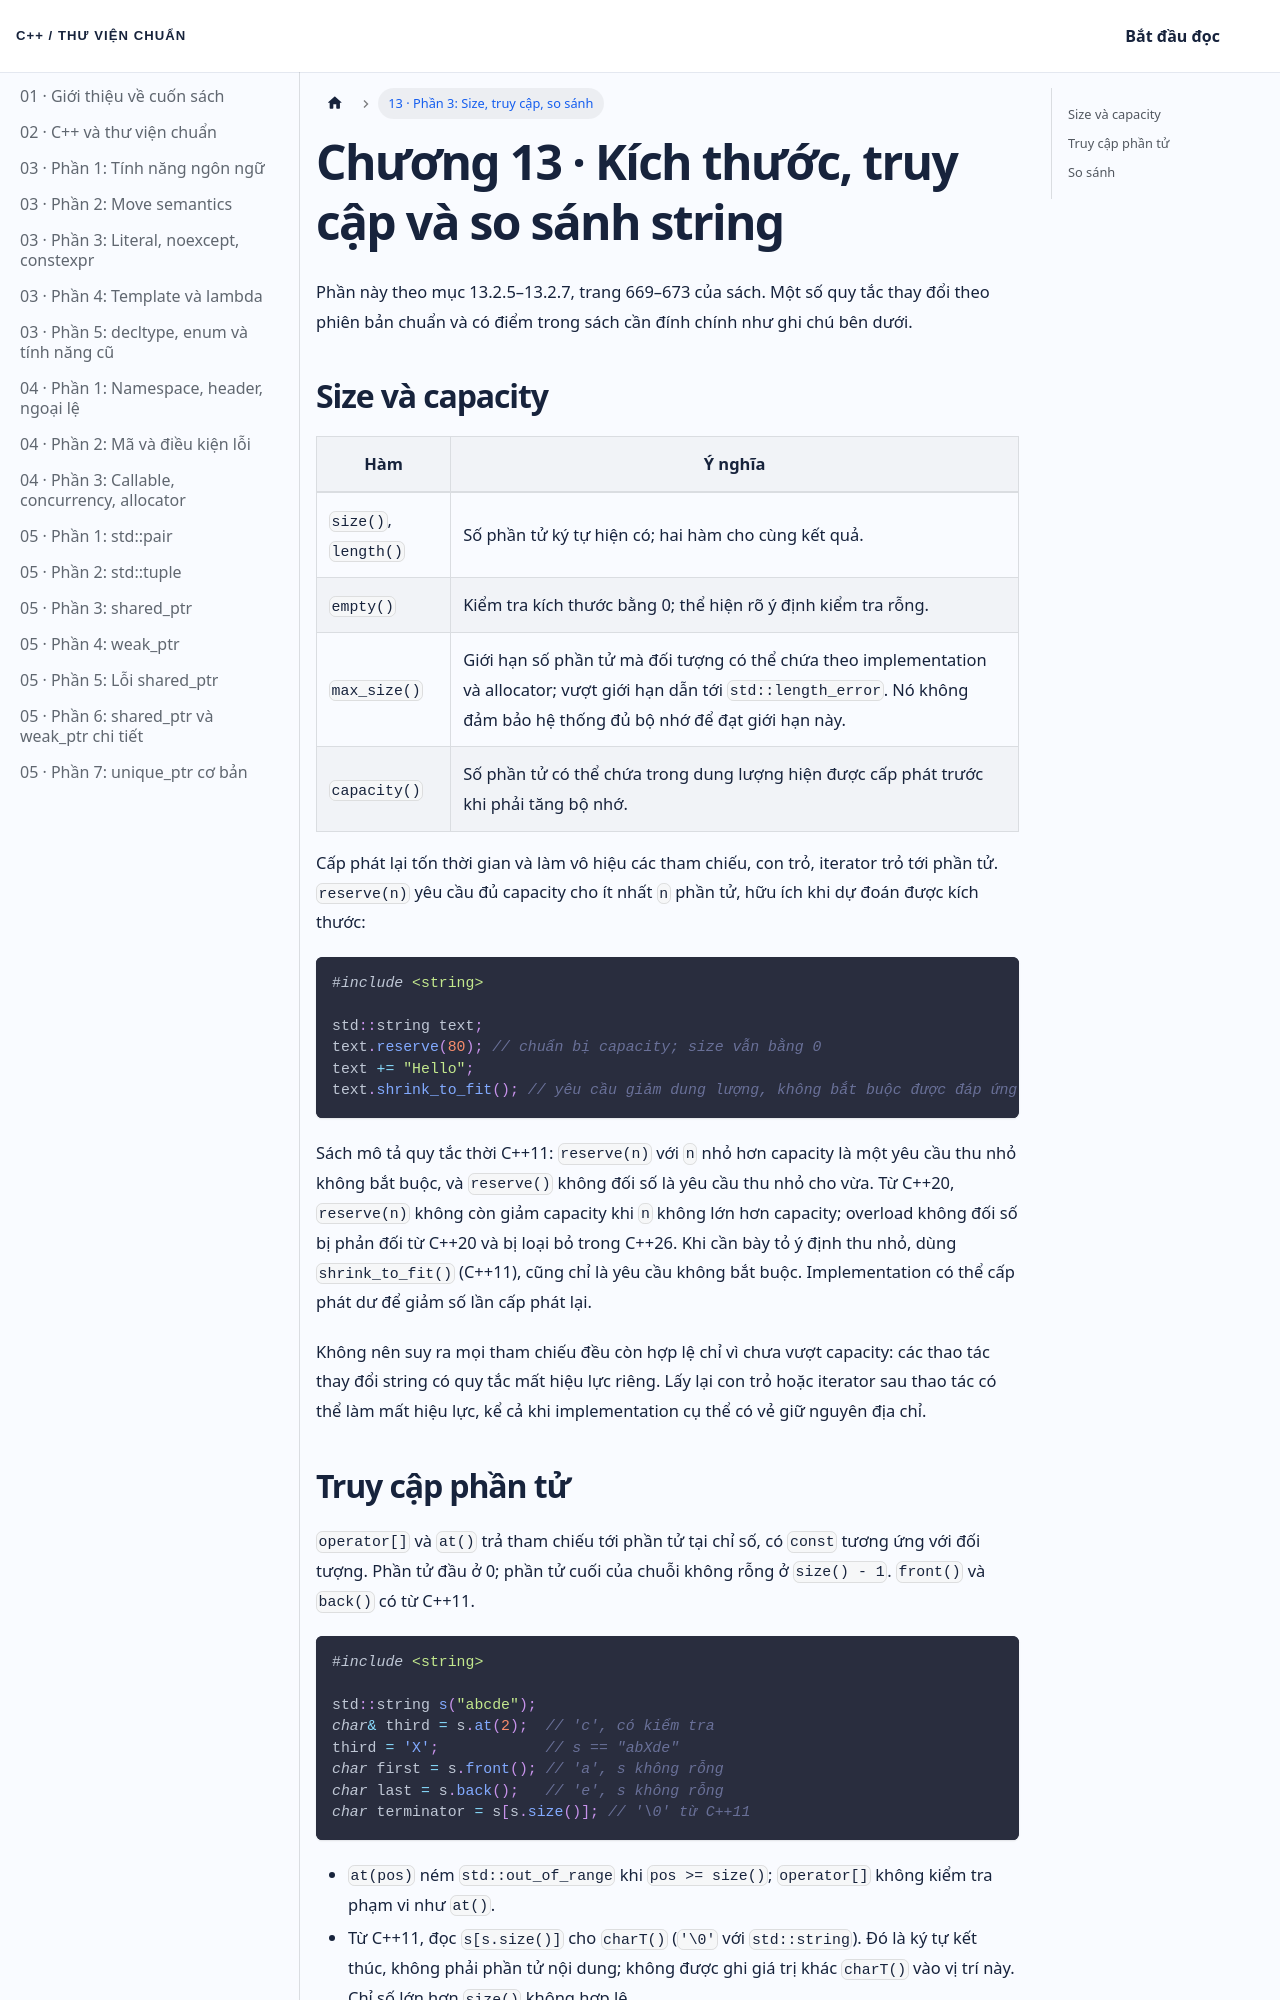

repository: NThanhPhat2K3/cpp-standard-library-vietnamese · page: docs/chuong-13-phan-3/index.html · generator: docusaurus

---
id: chuong-13-phan-3
title: 'Chương 13 · Kích thước, truy cập và so sánh string'
---

Phần này theo mục 13.2.5–13.2.7, trang 669–673 của sách. Một số quy tắc thay đổi theo phiên bản chuẩn và có điểm trong sách cần đính chính như ghi chú bên dưới.

## Size và capacity

| Hàm | Ý nghĩa |
| --- | --- |
| `size()`, `length()` | Số phần tử ký tự hiện có; hai hàm cho cùng kết quả. |
| `empty()` | Kiểm tra kích thước bằng 0; thể hiện rõ ý định kiểm tra rỗng. |
| `max_size()` | Giới hạn số phần tử mà đối tượng có thể chứa theo implementation và allocator; vượt giới hạn dẫn tới `std::length_error`. Nó không đảm bảo hệ thống đủ bộ nhớ để đạt giới hạn này. |
| `capacity()` | Số phần tử có thể chứa trong dung lượng hiện được cấp phát trước khi phải tăng bộ nhớ. |

Cấp phát lại tốn thời gian và làm vô hiệu các tham chiếu, con trỏ, iterator trỏ tới phần tử. `reserve(n)` yêu cầu đủ capacity cho ít nhất `n` phần tử, hữu ích khi dự đoán được kích thước:

```cpp
#include <string>

std::string text;
text.reserve(80); // chuẩn bị capacity; size vẫn bằng 0
text += "Hello";
text.shrink_to_fit(); // yêu cầu giảm dung lượng, không bắt buộc được đáp ứng
```

Sách mô tả quy tắc thời C++11: `reserve(n)` với `n` nhỏ hơn capacity là một yêu cầu thu nhỏ không bắt buộc, và `reserve()` không đối số là yêu cầu thu nhỏ cho vừa. Từ C++20, `reserve(n)` không còn giảm capacity khi `n` không lớn hơn capacity; overload không đối số bị phản đối từ C++20 và bị loại bỏ trong C++26. Khi cần bày tỏ ý định thu nhỏ, dùng `shrink_to_fit()` (C++11), cũng chỉ là yêu cầu không bắt buộc. Implementation có thể cấp phát dư để giảm số lần cấp phát lại.

Không nên suy ra mọi tham chiếu đều còn hợp lệ chỉ vì chưa vượt capacity: các thao tác thay đổi string có quy tắc mất hiệu lực riêng. Lấy lại con trỏ hoặc iterator sau thao tác có thể làm mất hiệu lực, kể cả khi implementation cụ thể có vẻ giữ nguyên địa chỉ.
